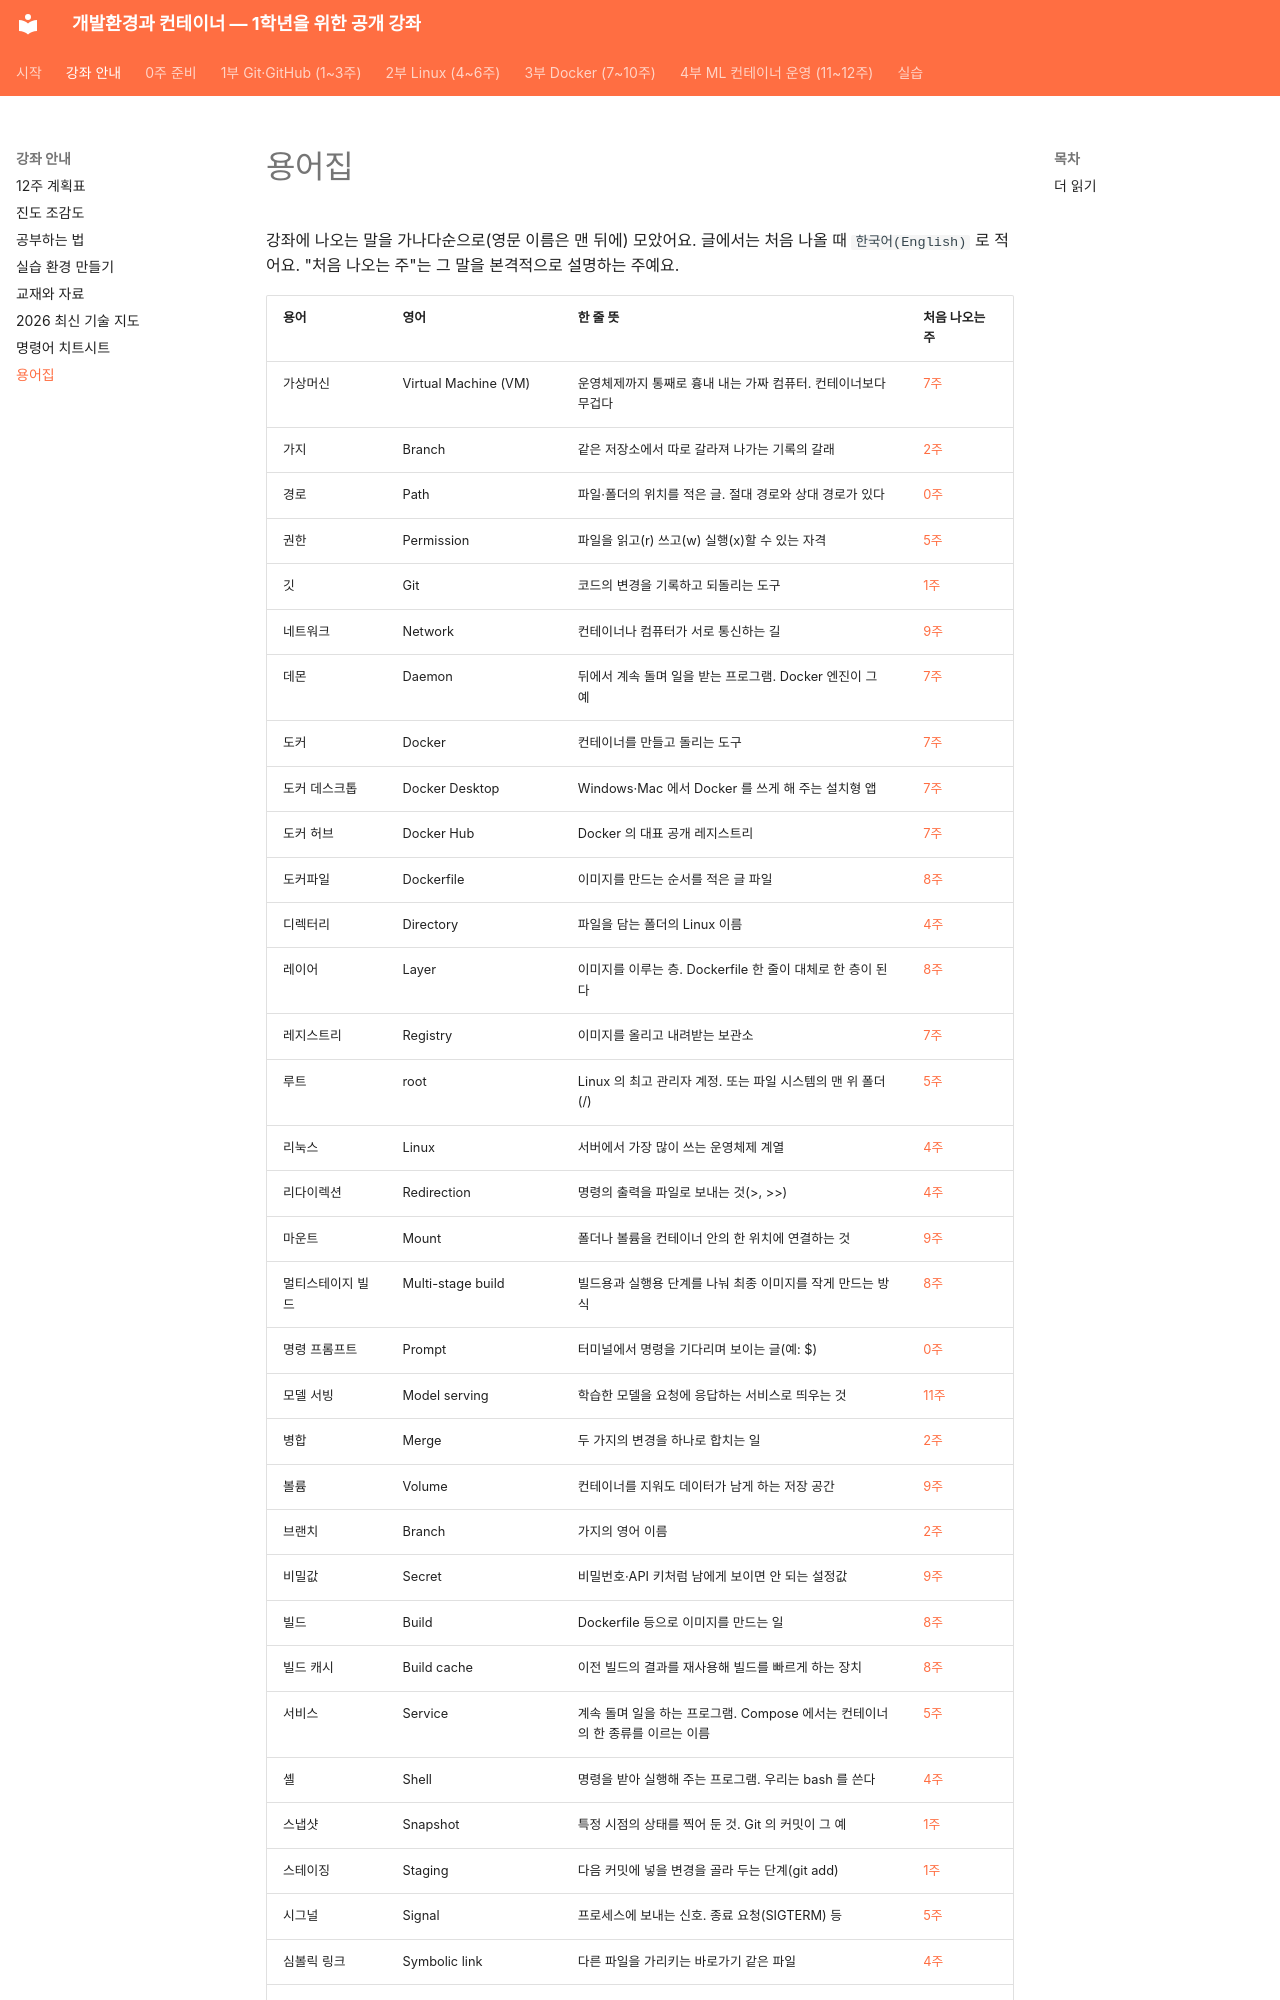

repository: metahomo/dev-container-course · page: guide/glossary/index.html · generator: mkdocs

# 용어집

강좌에 나오는 말을 가나다순으로(영문 이름은 맨 뒤에) 모았어요. 글에서는 처음 나올 때 `한국어(English)` 로 적어요. "처음 나오는 주"는 그 말을 본격적으로 설명하는 주예요.

| 용어 | 영어 | 한 줄 뜻 | 처음 나오는 주 |
|---|---|---|---|
| 가상머신 | Virtual Machine (VM) | 운영체제까지 통째로 흉내 내는 가짜 컴퓨터. 컨테이너보다 무겁다 | [7주](../weeks/week07.md) |
| 가지 | Branch | 같은 저장소에서 따로 갈라져 나가는 기록의 갈래 | [2주](../weeks/week02.md) |
| 경로 | Path | 파일·폴더의 위치를 적은 글. 절대 경로와 상대 경로가 있다 | [0주](../weeks/week00.md) |
| 권한 | Permission | 파일을 읽고(r) 쓰고(w) 실행(x)할 수 있는 자격 | [5주](../weeks/week05.md) |
| 깃 | Git | 코드의 변경을 기록하고 되돌리는 도구 | [1주](../weeks/week01.md) |
| 네트워크 | Network | 컨테이너나 컴퓨터가 서로 통신하는 길 | [9주](../weeks/week09.md) |
| 데몬 | Daemon | 뒤에서 계속 돌며 일을 받는 프로그램. Docker 엔진이 그 예 | [7주](../weeks/week07.md) |
| 도커 | Docker | 컨테이너를 만들고 돌리는 도구 | [7주](../weeks/week07.md) |
| 도커 데스크톱 | Docker Desktop | Windows·Mac 에서 Docker 를 쓰게 해 주는 설치형 앱 | [7주](../weeks/week07.md) |
| 도커 허브 | Docker Hub | Docker 의 대표 공개 레지스트리 | [7주](../weeks/week07.md) |
| 도커파일 | Dockerfile | 이미지를 만드는 순서를 적은 글 파일 | [8주](../weeks/week08.md) |
| 디렉터리 | Directory | 파일을 담는 폴더의 Linux 이름 | [4주](../weeks/week04.md) |
| 레이어 | Layer | 이미지를 이루는 층. Dockerfile 한 줄이 대체로 한 층이 된다 | [8주](../weeks/week08.md) |
| 레지스트리 | Registry | 이미지를 올리고 내려받는 보관소 | [7주](../weeks/week07.md) |
| 루트 | root | Linux 의 최고 관리자 계정. 또는 파일 시스템의 맨 위 폴더(/) | [5주](../weeks/week05.md) |
| 리눅스 | Linux | 서버에서 가장 많이 쓰는 운영체제 계열 | [4주](../weeks/week04.md) |
| 리다이렉션 | Redirection | 명령의 출력을 파일로 보내는 것(>, >>) | [4주](../weeks/week04.md) |
| 마운트 | Mount | 폴더나 볼륨을 컨테이너 안의 한 위치에 연결하는 것 | [9주](../weeks/week09.md) |
| 멀티스테이지 빌드 | Multi-stage build | 빌드용과 실행용 단계를 나눠 최종 이미지를 작게 만드는 방식 | [8주](../weeks/week08.md) |
| 명령 프롬프트 | Prompt | 터미널에서 명령을 기다리며 보이는 글(예: $) | [0주](../weeks/week00.md) |
| 모델 서빙 | Model serving | 학습한 모델을 요청에 응답하는 서비스로 띄우는 것 | [11주](../weeks/week11.md) |
| 병합 | Merge | 두 가지의 변경을 하나로 합치는 일 | [2주](../weeks/week02.md) |
| 볼륨 | Volume | 컨테이너를 지워도 데이터가 남게 하는 저장 공간 | [9주](../weeks/week09.md) |
| 브랜치 | Branch | 가지의 영어 이름 | [2주](../weeks/week02.md) |
| 비밀값 | Secret | 비밀번호·API 키처럼 남에게 보이면 안 되는 설정값 | [9주](../weeks/week09.md) |
| 빌드 | Build | Dockerfile 등으로 이미지를 만드는 일 | [8주](../weeks/week08.md) |
| 빌드 캐시 | Build cache | 이전 빌드의 결과를 재사용해 빌드를 빠르게 하는 장치 | [8주](../weeks/week08.md) |
| 서비스 | Service | 계속 돌며 일을 하는 프로그램. Compose 에서는 컨테이너의 한 종류를 이르는 이름 | [5주](../weeks/week05.md) |
| 셸 | Shell | 명령을 받아 실행해 주는 프로그램. 우리는 bash 를 쓴다 | [4주](../weeks/week04.md) |
| 스냅샷 | Snapshot | 특정 시점의 상태를 찍어 둔 것. Git 의 커밋이 그 예 | [1주](../weeks/week01.md) |
| 스테이징 | Staging | 다음 커밋에 넣을 변경을 골라 두는 단계(git add) | [1주](../weeks/week01.md) |
| 시그널 | Signal | 프로세스에 보내는 신호. 종료 요청(SIGTERM) 등 | [5주](../weeks/week05.md) |
| 심볼릭 링크 | Symbolic link | 다른 파일을 가리키는 바로가기 같은 파일 | [4주](../weeks/week04.md) |
| 원격 저장소 | Remote | GitHub 처럼 서버에 있는 저장소. 보통 이름은 origin | [3주](../weeks/week
